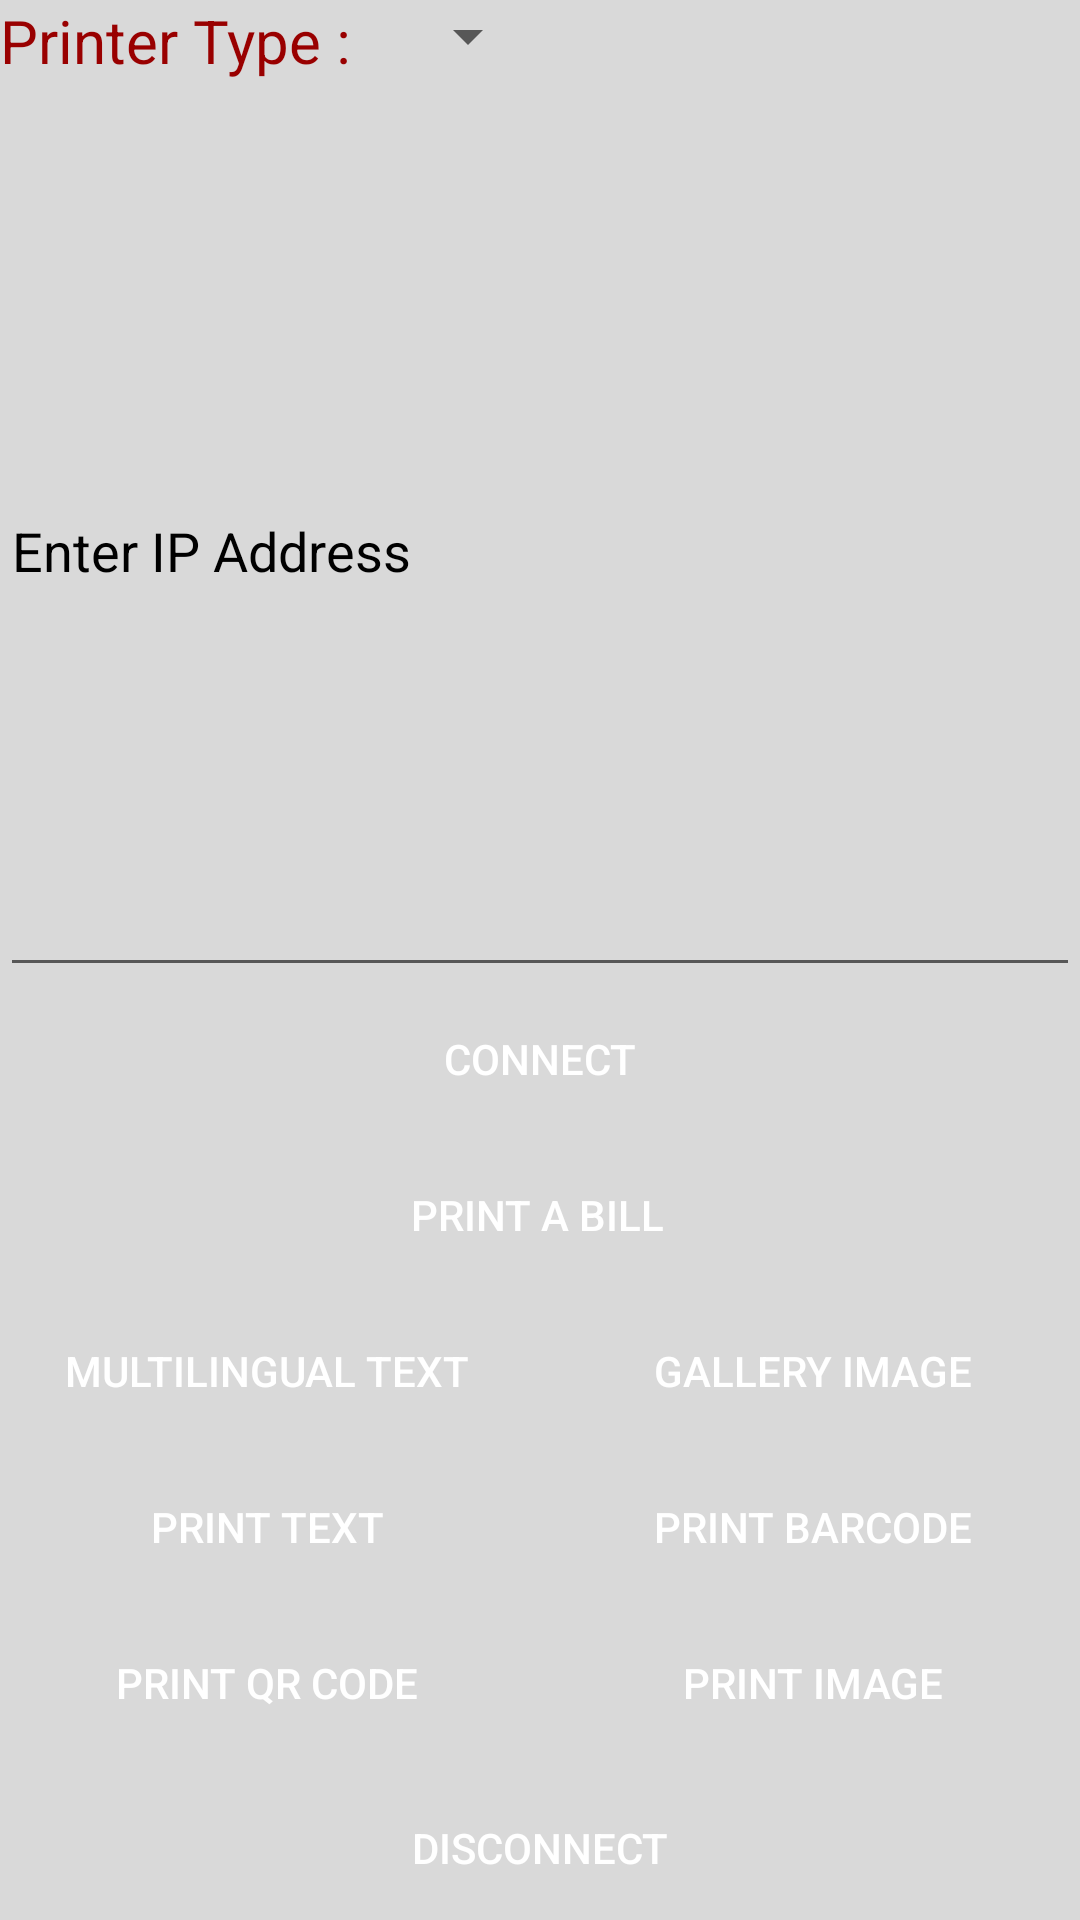

Layout XML and referenced resources for this Android screen:
<!-- AndroidManifest.xml: application theme AppTheme -->
<!-- res/layout/activity_wi_fi.xml -->
<?xml version="1.0" encoding="utf-8"?>
<ScrollView android:layout_height="fill_parent"
    android:layout_width="fill_parent"
    android:fillViewport="true"
    android:layout_weight="1.0"
    android:orientation="vertical"
    xmlns:android="http://schemas.android.com/apk/res/android">
<LinearLayout
    android:orientation="vertical"
    android:layout_width="match_parent"
    android:layout_height="wrap_content"
    android:background="#d9d9d9"
    android:id="@+id/linear">


    <LinearLayout
        android:orientation="horizontal"
        android:layout_width="match_parent"
        android:layout_height="wrap_content">

        <TextView
            android:layout_width="wrap_content"
            android:layout_height="wrap_content"
            android:id="@+id/textView"
            android:textColor="#990000"
            android:textSize="20sp"
            android:layout_marginRight="15dp"
            android:text="@string/type"/>

        <Spinner
            android:layout_width="wrap_content"
            android:layout_height="wrap_content"
            android:id="@+id/spinner"/>

    </LinearLayout>

    <EditText
        android:layout_width="match_parent"
        android:layout_height="match_parent"
        android:id="@+id/edittext"
        android:layout_weight="0.5"
        android:layout_marginTop="8dp"
        android:textColorHint="#000000"
        android:hint="@string/ip"/>

    <Button
        android:layout_width="fill_parent"
        android:layout_height="wrap_content"
        android:id="@+id/pairing"
        android:text="@string/connect"
        android:background="@drawable/buttonwifi"
        android:textColor="#ffffff"
        android:onClick="onClickWifi"/>


    <LinearLayout
        android:orientation="horizontal"
        android:layout_width="match_parent"
        android:layout_marginTop="4dp"
        android:layout_height="wrap_content"
        android:weightSum="2">

        <Button
            android:layout_width="fill_parent"
            android:layout_height="wrap_content"
            android:id="@+id/bill"
            android:text="@string/printBill"
            android:background="@drawable/buttonwifi"
            android:layout_marginRight="2dp"
            android:textColor="#ffffff"
            android:onClick="onPrintBill"
            android:layout_weight="1"/>

    </LinearLayout>
    <LinearLayout
        android:orientation="horizontal"
        android:layout_marginTop="4dp"
        android:layout_width="match_parent"
        android:layout_height="wrap_content"
        android:weightSum="2">

        <Button
            android:layout_width="fill_parent"
            android:layout_height="wrap_content"
            android:id="@+id/printMultilingual"
            android:text="@string/multilingual"
            android:background="@drawable/buttonwifi"
            android:layout_marginRight="2dp"
            android:textColor="#ffffff"
            android:onClick="onPrintMultilingual"
            android:layout_weight="1"/>

        <Button
            android:layout_width="fill_parent"
            android:layout_height="wrap_content"
            android:id="@+id/printRasterImage"
            android:text="Gallery Image"
            android:layout_marginLeft="2dp"
            android:background="@drawable/buttonwifi"
            android:textColor="#ffffff"
            android:onClick="onPrintRasterImage"
            android:layout_weight="1"/>

    </LinearLayout>
    <LinearLayout
        android:orientation="horizontal"
        android:layout_width="match_parent"
        android:layout_marginTop="4dp"
        android:layout_height="wrap_content"
        android:weightSum="2">

        <Button
            android:layout_width="fill_parent"
            android:layout_height="wrap_content"
            android:id="@+id/print"
            android:text="@string/printText"
            android:layout_marginRight="2dp"
            android:background="@drawable/buttonwifi"
            android:textColor="#ffffff"
            android:onClick="onPrint"
            android:layout_weight="1"/>
        <Button
            android:layout_width="fill_parent"
            android:layout_height="wrap_content"
            android:id="@+id/printBarcode"
            android:text="@string/printBarcode"
            android:layout_marginLeft="2dp"
            android:background="@drawable/buttonwifi"
            android:textColor="#ffffff"
            android:onClick="onPrintBarcode"
            android:layout_weight="1"/>

    </LinearLayout>
    <LinearLayout
        android:orientation="horizontal"
        android:layout_marginTop="4dp"
        android:layout_width="match_parent"
        android:layout_height="wrap_content"
        android:weightSum="2">

        <Button
            android:layout_width="fill_parent"
            android:layout_height="wrap_content"
            android:id="@+id/rasterprintQRcode"
            android:text="Print Qr Code"
            android:background="@drawable/buttonwifi"
            android:textColor="#ffffff"
            android:layout_marginRight="2dp"
            android:onClick="onPrintQRCodeRaster"
            android:layout_weight="1"/>

        <Button
            android:layout_width="fill_parent"
            android:layout_height="wrap_content"
            android:id="@+id/rasterprintImage"
            android:text="Print Image"
            android:background="@drawable/buttonwifi"
            android:layout_marginLeft="2dp"
            android:textColor="#ffffff"
            android:onClick="onPrintImageRaster"
            android:layout_weight="1"/>

    </LinearLayout>
    <LinearLayout
        android:orientation="vertical"
        android:layout_width="match_parent"
        android:layout_marginTop="3dp"
        android:layout_height="wrap_content">
        <Button
            android:layout_width="fill_parent"
            android:layout_height="wrap_content"
            android:id="@+id/disconnectbutton"
            android:layout_marginTop="4dp"
            android:text="@string/disconnect"
            android:background="@drawable/buttonwifi"
            android:textColor="#ffffff"
            android:onClick="onDisconnectDevice"/>

    </LinearLayout>

</LinearLayout>

</ScrollView>
<!-- resources referenced by this layout -->
<resources>
  <string name="connect">Connect</string>
  <string name="disconnect">Disconnect</string>
  <string name="ip">Enter IP Address</string>
  <string name="multilingual">Multilingual Text</string>
  <string name="printBarcode">Print Barcode</string>
  <string name="printBill">Print A Bill</string>
  <string name="printText">Print Text</string>
  <string name="type">Printer Type :  </string>
  <style name="AppTheme" parent="Theme.AppCompat.Light.DarkActionBar">
          
          <item name="colorPrimary">@color/colorPrimary</item>
          <item name="colorPrimaryDark">@color/colorPrimaryDark</item>
          <item name="colorAccent">@color/colorAccent</item>
          <item name="actionBarSize">5dp</item>
      </style>
  <color name="colorPrimary">#3F51B5</color>
  <color name="colorPrimaryDark">#303F9F</color>
  <color name="colorAccent">#FF4081</color>
</resources>
